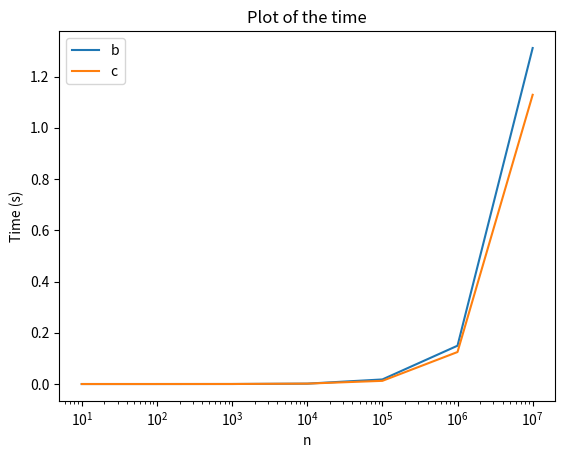

Here is the Python script that generated this plot: (Note: this script raises an exception after producing the figure.)
# -*- coding: utf-8 -*-
"""
Created on Mon Sep 10 14:27:17 2018

[redacted]
"""

import seaborn
from matplotlib.pyplot import plot, show, title, xlabel, ylabel, savefig, xscale, yscale, legend

N = [10, 1e2, 1e3, 1e4, 1e5, 1e6, 1e7]
#b = [4.5039e-6, 6.6371e-6, 8.14618e-5, 0.00100219, 0.01926, 0.151202, 1.32222]
#c = [1.7383e-6, 9.9951e-6, 9.09433e-5, 0.00132338, 0.0171799, 0.148494, 1.13034]
#b = [2.12013e-6, 1.36296e-5, 0.000148096, 0.00137763, 0.019827, 0.15274, 1.32813]
#c = [1.75147e-6, 1.28264e-5, 0.000169745, 0.00110894, 0.0121225, 0.130161, 1.16427]
b = [1.44986e-6, 1.10973e-5, 9.99231e-5, 0.00144302, 0.0178639, 0.149568, 1.31139]
c = [1.12989e-6, 9.64741e-6, 0.000138801, 0.00159209, 0.0124083, 0.124903, 1.12878]
#with the average of 100 times

plot(N, b)
plot(N, c)
xlabel("n"); ylabel("Time (s)")
title("Plot of the time")
legend(["b", "c"])
xscale("log")#; yscale("log")
savefig("plots/test_c.pdf")
show()
